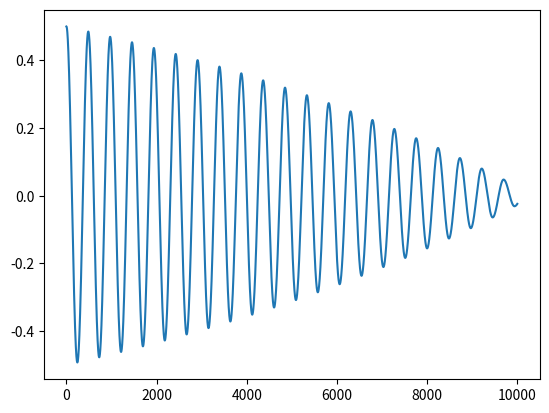

This chart was generated by the following Python code:
import numpy as np
import matplotlib.pyplot as plt
points = 10000
x=np.zeros(points)
x1=np.zeros(points)
x2=np.zeros(points)
x[0]=0.5#m
x1[0]=0.0#m/s
k=42.0#N/m
g=9.8#m/s**2
m=0.25#kg
mu=0.15
h=0.001
for i in range(points-1):
	sign = 1
	if (x1[i]>0):
		sign = -1
	x2[i]=-k/m*x[i]+(sign*mu*g)
	x[i+1]=x1[i]*h+x[i]
	x1[i+1]=x2[i]*h+x1[i]
plt.plot(x)
plt.show()
